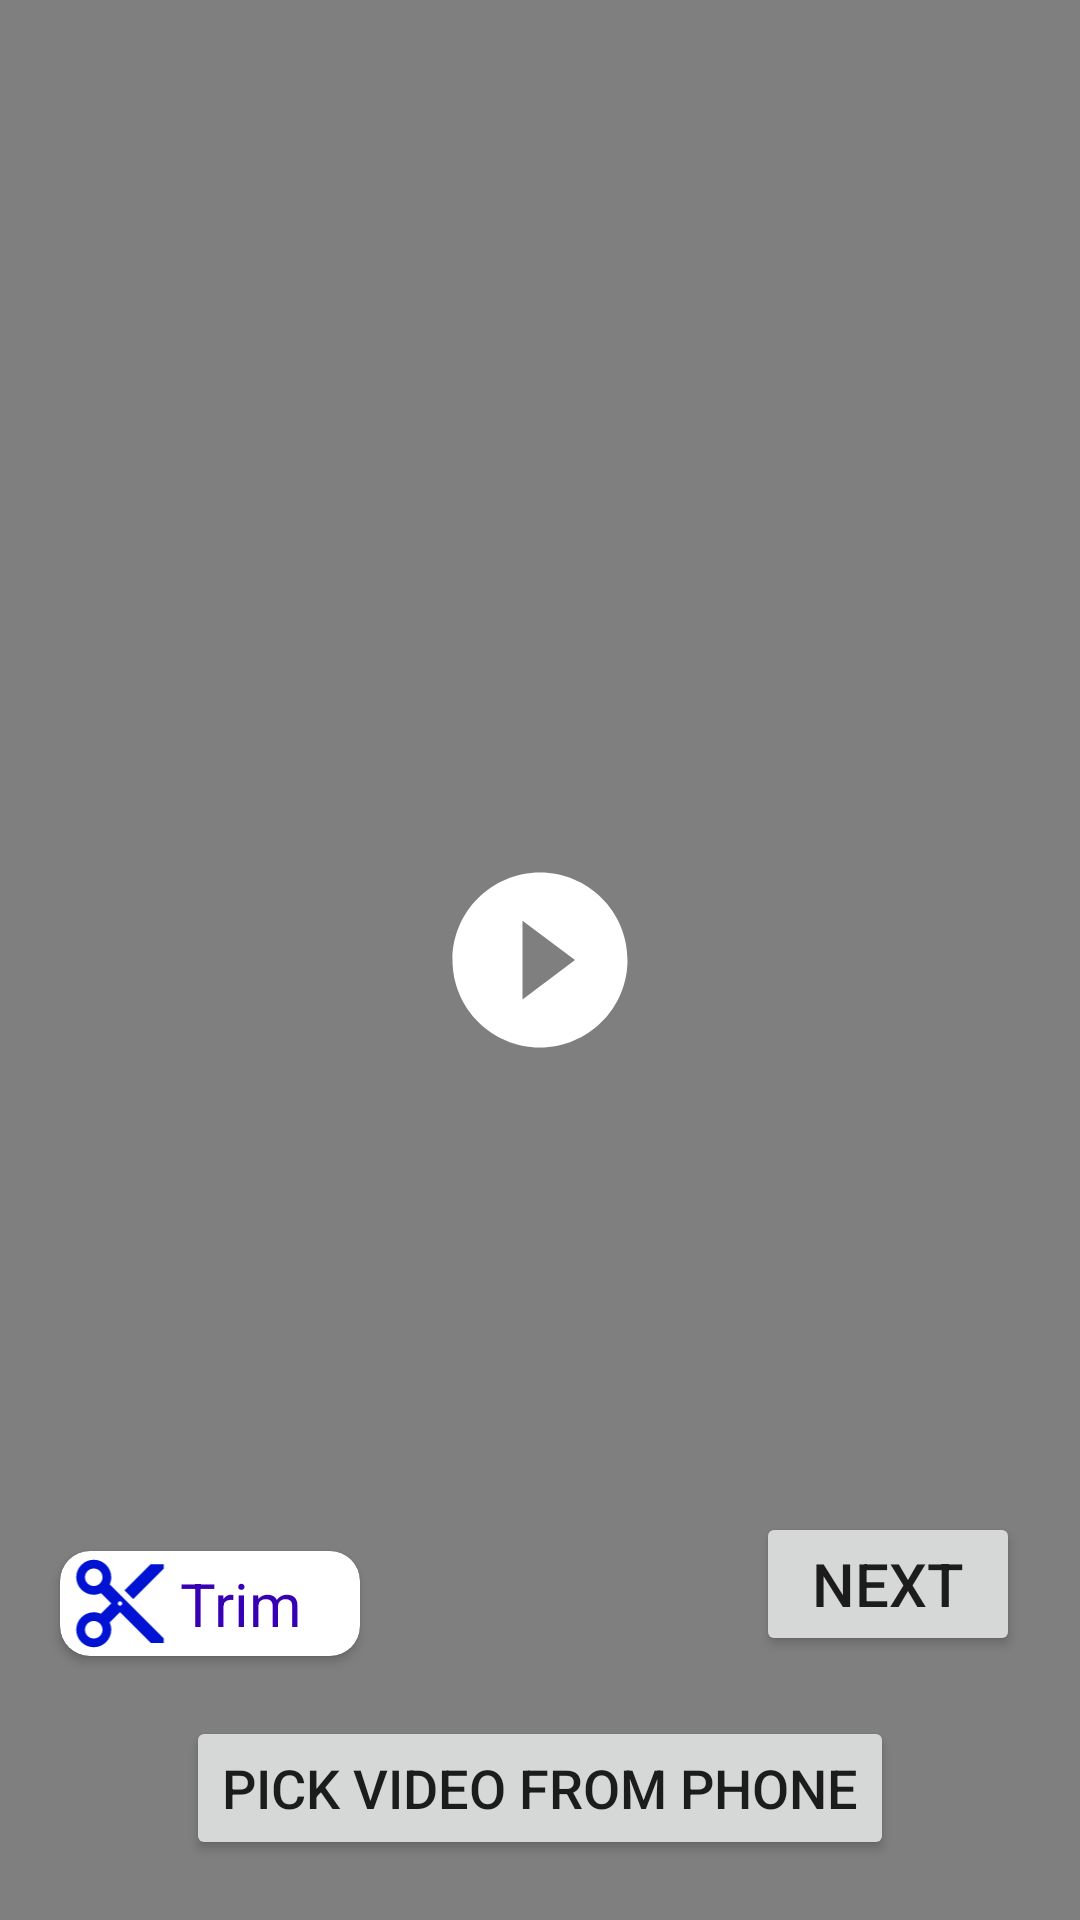

The Android layout XML behind this screen, and the referenced resources:
<!-- AndroidManifest.xml: application theme Theme.Cuckoo -->
<!-- res/layout/activity_upload_exist_video.xml -->
<?xml version="1.0" encoding="utf-8"?>
<RelativeLayout xmlns:android="http://schemas.android.com/apk/res/android"
    xmlns:app="http://schemas.android.com/apk/res-auto"
    xmlns:tools="http://schemas.android.com/tools"
    android:layout_width="match_parent"
    android:layout_height="match_parent"
    tools:context=".UploadExistVideo">

    <VideoView
        android:id="@+id/video_view_localac"
        android:layout_width="match_parent"
        android:layout_height="match_parent"
        android:layout_centerInParent="true"
        android:fitsSystemWindows="true">

    </VideoView>

    <ImageView
        android:id="@+id/ic_play_uplac"
        android:layout_width="70dp"
        android:layout_height="70dp"
        android:layout_centerInParent="true"
        android:src="@drawable/ic_play" />

    <androidx.cardview.widget.CardView

        android:id="@+id/ic_trim_video_UEAc"
        android:layout_width="100dp"
        android:layout_height="35dp"
        android:layout_above="@+id/pick_exist_video_uplac"
        android:layout_marginLeft="20sp"
        android:layout_marginBottom="20dp"
        android:elevation="10dp"
        app:cardCornerRadius="10dp">

        <LinearLayout
            android:layout_width="wrap_content"
            android:layout_height="wrap_content"
            android:orientation="horizontal">

            <ImageView
                android:layout_width="40dp"
                android:layout_height="35dp"
                android:layout_gravity="center"
                android:src="@drawable/ic_trim" />

            <TextView
                android:layout_width="wrap_content"
                android:layout_height="wrap_content"
                android:layout_gravity="center"
                android:nextFocusLeft="@drawable/ic_trim"
                android:text="Trim"
                android:textColor="@color/design_default_color_primary_dark"
                android:textSize="20sp" />
        </LinearLayout>

    </androidx.cardview.widget.CardView>

    <Button
        android:id="@+id/pick_exist_video_uplac"
        android:layout_width="wrap_content"
        android:layout_height="wrap_content"
        android:layout_alignParentBottom="true"
        android:layout_centerHorizontal="true"
        android:layout_marginRight="20dp"
        android:layout_marginBottom="20dp"
        android:text="Pick video from Phone"
        android:textSize="18sp" />

    <Button
        android:id="@+id/next_exist_video_uplac"
        android:layout_width="wrap_content"
        android:layout_height="wrap_content"
        android:layout_above="@+id/pick_exist_video_uplac"
        android:layout_alignParentEnd="true"
        android:layout_marginRight="20dp"
        android:layout_marginBottom="20dp"
        android:text="Next"
        android:textSize="20sp" />


</RelativeLayout>
<!-- resources referenced by this layout -->
<resources>
  <!-- drawable ic_play (drawable) -->
  <vector android:height="24dp" android:tint="@color/white"
      android:viewportHeight="24" android:viewportWidth="24"
      android:width="24dp" xmlns:android="http://schemas.android.com/apk/res/android">
      <path android:fillColor="#000000" android:pathData="M12,2C6.48,2 2,6.48 2,12s4.48,10 10,10 10,-4.48 10,-10S17.52,2 12,2zM10,16.5v-9l6,4.5 -6,4.5z"/>
  </vector>
  <!-- drawable ic_trim (drawable) -->
  <vector android:height="24dp" android:tint="#0013D3"
      android:viewportHeight="24" android:viewportWidth="24"
      android:width="24dp" xmlns:android="http://schemas.android.com/apk/res/android">
      <path android:fillColor="@android:color/white" android:pathData="M9.64,7.64c0.23,-0.5 0.36,-1.05 0.36,-1.64 0,-2.21 -1.79,-4 -4,-4S2,3.79 2,6s1.79,4 4,4c0.59,0 1.14,-0.13 1.64,-0.36L10,12l-2.36,2.36C7.14,14.13 6.59,14 6,14c-2.21,0 -4,1.79 -4,4s1.79,4 4,4 4,-1.79 4,-4c0,-0.59 -0.13,-1.14 -0.36,-1.64L12,14l7,7h3v-1L9.64,7.64zM6,8c-1.1,0 -2,-0.89 -2,-2s0.9,-2 2,-2 2,0.89 2,2 -0.9,2 -2,2zM6,20c-1.1,0 -2,-0.89 -2,-2s0.9,-2 2,-2 2,0.89 2,2 -0.9,2 -2,2zM12,12.5c-0.28,0 -0.5,-0.22 -0.5,-0.5s0.22,-0.5 0.5,-0.5 0.5,0.22 0.5,0.5 -0.22,0.5 -0.5,0.5zM19,3l-6,6 2,2 7,-7L22,3z"/>
  </vector>
  <style name="Theme.Cuckoo" parent="Theme.MaterialComponents.Light.NoActionBar">
          
          <item name="colorPrimary">@color/purple_500</item>
          <item name="colorPrimaryVariant">@color/purple_700</item>
          <item name="colorOnPrimary">@color/white</item>
          
          <item name="colorSecondary">@color/teal_200</item>
          <item name="colorSecondaryVariant">@color/teal_700</item>
          <item name="colorOnSecondary">@color/black</item>
          
          <item name="android:statusBarColor" tools:targetApi="l">?attr/colorPrimaryVariant</item>
          
          <item name="android:windowDisablePreview">true</item>
      </style>
  <!-- not gathered from this repository: default colours our renderer supplied (Android Studio template values) -->
  <color name="purple_500">#FF6200EE</color>
  <color name="purple_700">#FF3700B3</color>
  <color name="teal_200">#FF03DAC5</color>
  <color name="teal_700">#FF018786</color>
  <color name="black">#FF000000</color>
  <color name="white">#FFFFFFFF</color>
</resources>
